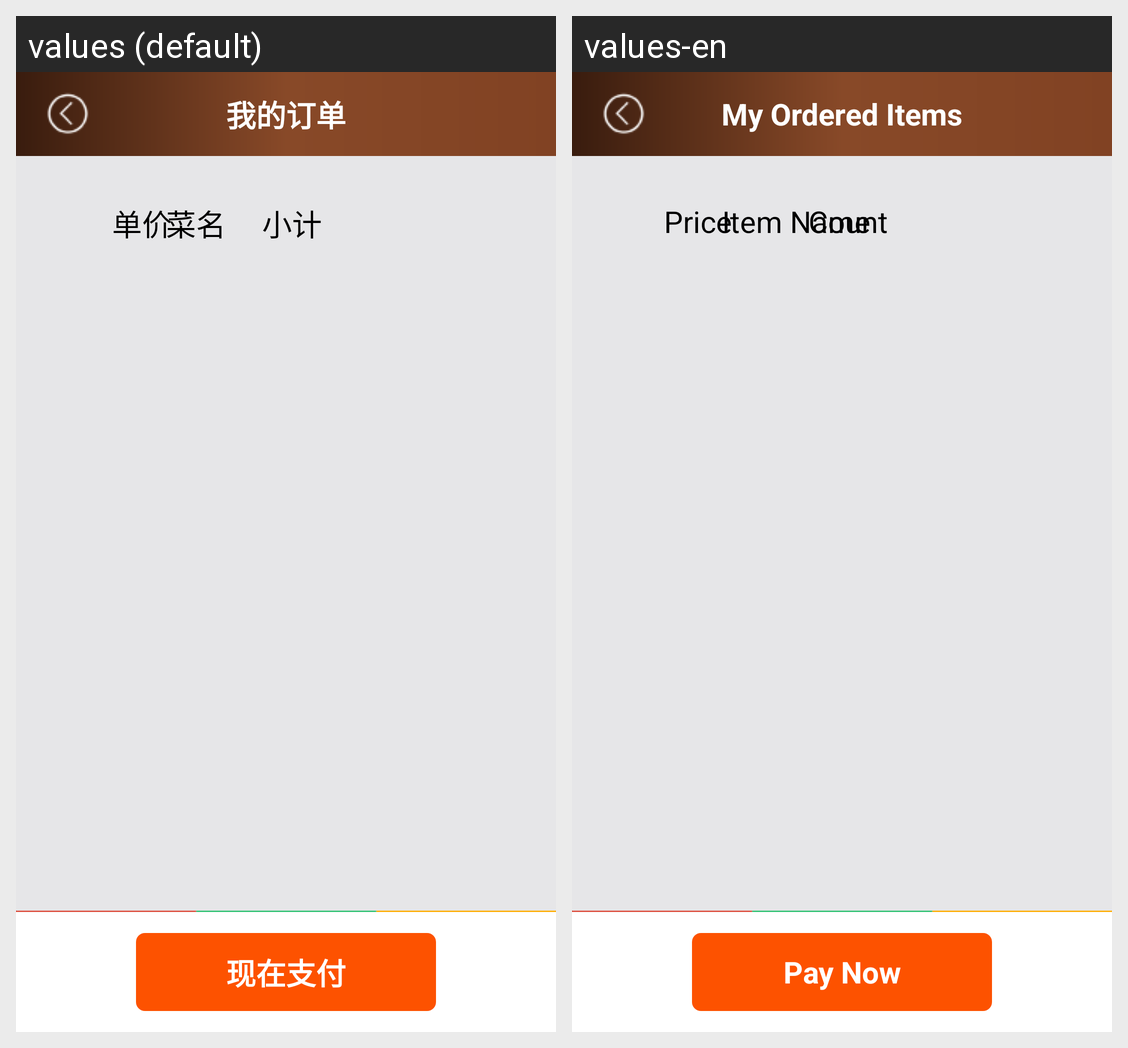

Strings drawn on this Android screen and how each of the app's shown locales translates them:
Android screen res/layout/activity_my_order.xml rendered under 2 locales, left to right: values (default), values-en. Device: Nexus 5 (rendered at 1080×1920; each locale shown at half size, 540×960, under a caption strip naming it); theme android:Theme.Black.NoTitleBar.
Strings drawn on this screen, with the default value and each locale's value (text and hints the layout hard-codes, and strings that could not be matched under every locale, appear in the picture but are not listed):

my_ordered_items
  values: 我的订单
  values-en: My Ordered Items

total
  values: 总计：
  values-en: Total price:

pay_now
  values: 现在支付
  values-en: Pay Now

food_name
  values: 菜名
  values-en: Item Name

shopping_cart_food_sum
  values: 小计
  values-en: Count

shopping_cart_food_price
  values: 单价
  values-en: Price
